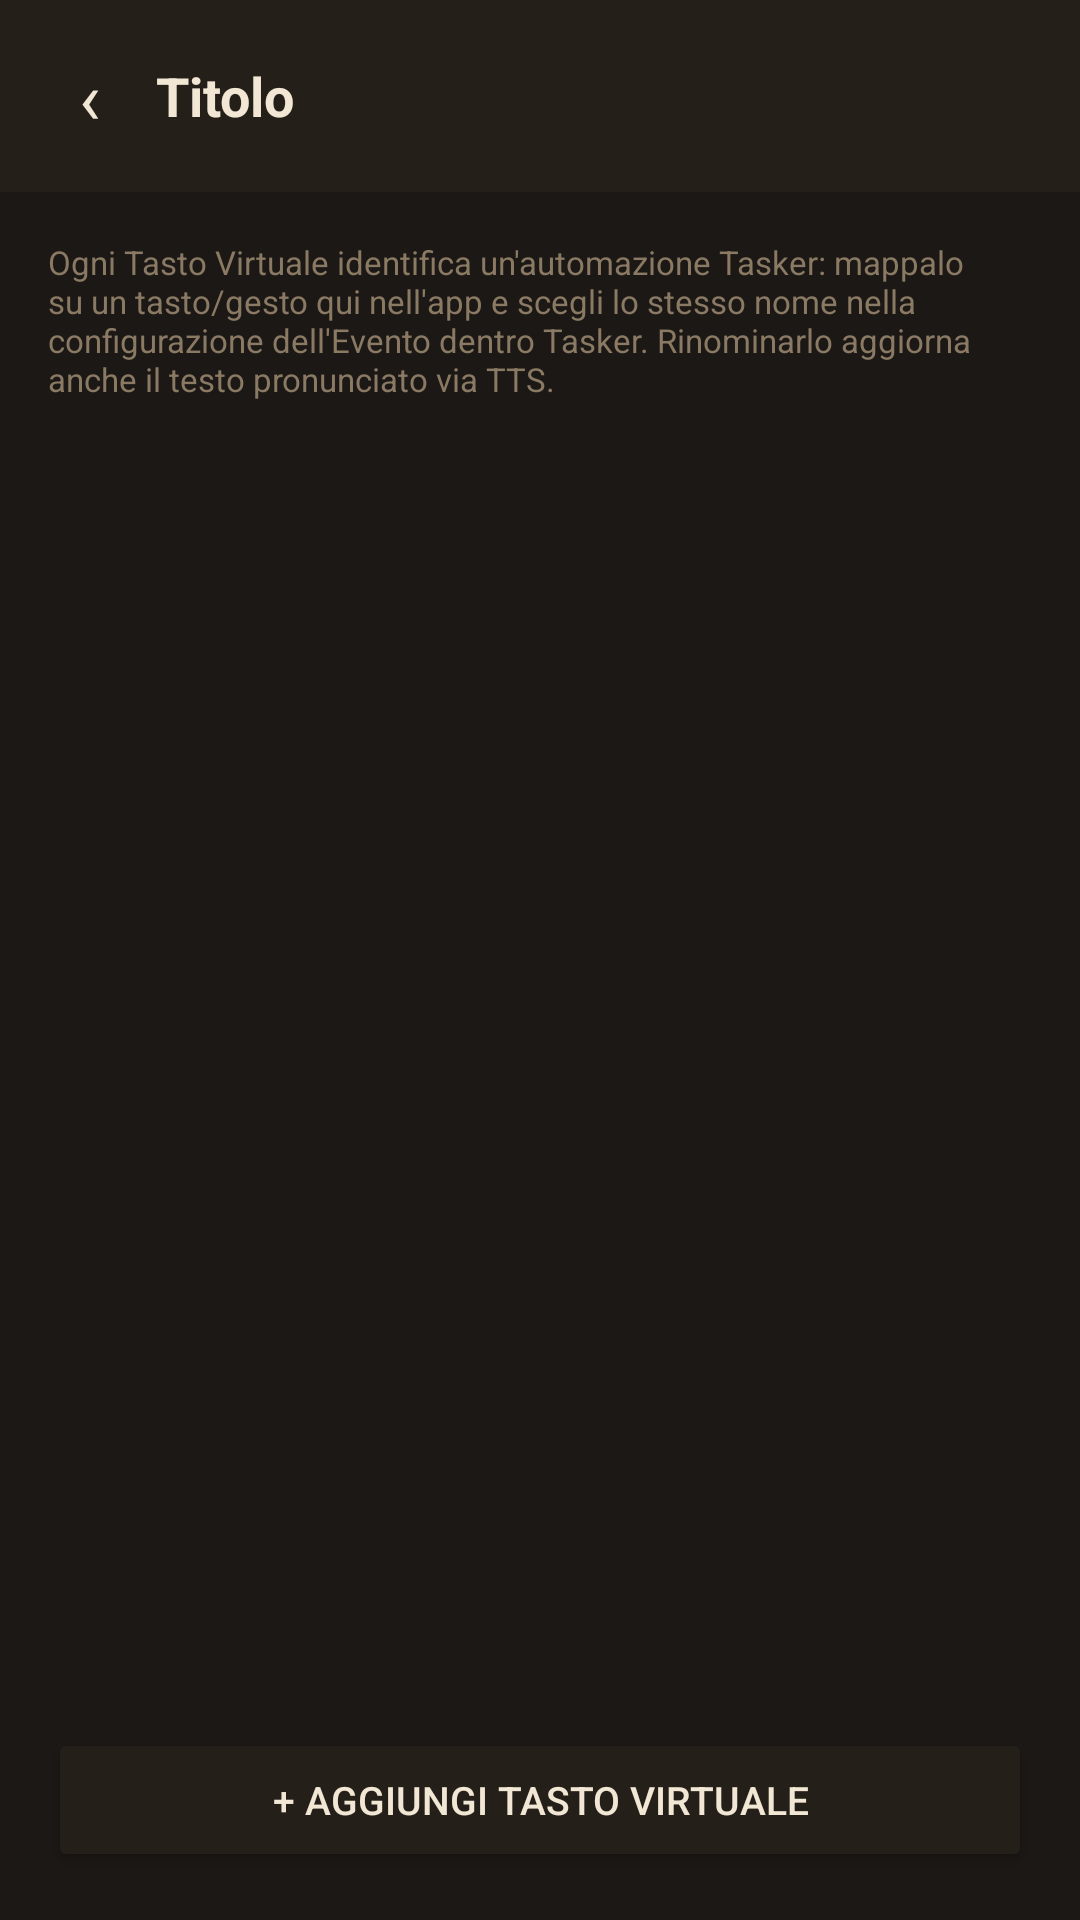

Layout XML and referenced resources for this Android screen:
<!-- AndroidManifest.xml: application theme Theme.AppCompat.Light.NoActionBar -->
<!-- res/layout/fragment_option_tasker_slots.xml -->
<?xml version="1.0" encoding="utf-8"?>
<LinearLayout xmlns:android="http://schemas.android.com/apk/res/android"
    android:layout_width="match_parent"
    android:layout_height="match_parent"
    android:orientation="vertical"
    android:background="@color/cockpit_screen_bg">

    <include layout="@layout/partial_detail_header" />

    <TextView
        style="@style/Br80.Text.Caption"
        android:layout_width="match_parent"
        android:layout_height="wrap_content"
        android:text="Ogni Tasto Virtuale identifica un'automazione Tasker: mappalo su un tasto/gesto qui nell'app e scegli lo stesso nome nella configurazione dell'Evento dentro Tasker. Rinominarlo aggiorna anche il testo pronunciato via TTS."
        android:padding="16dp" />

    <ScrollView
        android:layout_width="match_parent"
        android:layout_height="0dp"
        android:layout_weight="1">

        <LinearLayout
            android:id="@+id/llTaskerSlotsContainer"
            android:layout_width="match_parent"
            android:layout_height="wrap_content"
            android:orientation="vertical"
            android:paddingHorizontal="16dp"
            android:paddingBottom="16dp" />

    </ScrollView>

    <Button
        android:id="@+id/btnAddTaskerSlot"
        android:layout_width="match_parent"
        android:layout_height="wrap_content"
        android:layout_margin="16dp"
        android:text="+ Aggiungi Tasto Virtuale"
        android:textSize="13sp"
        android:backgroundTint="@color/cockpit_card"
        android:textColor="@color/cockpit_ink" />

</LinearLayout>
<!-- res/layout/partial_detail_header.xml (included above) -->
<?xml version="1.0" encoding="utf-8"?>
<merge xmlns:android="http://schemas.android.com/apk/res/android">

    <LinearLayout
        android:layout_width="match_parent"
        android:layout_height="wrap_content"
        android:orientation="horizontal"
        android:background="@color/cockpit_card"
        android:paddingHorizontal="8dp"
        android:paddingVertical="10dp"
        android:gravity="center_vertical">

        <TextView
            android:id="@+id/btnDetailBack"
            android:layout_width="44dp"
            android:layout_height="44dp"
            android:text="‹"
            android:textSize="24sp"
            android:gravity="center"
            android:textColor="@color/cockpit_ink"
            android:clickable="true"
            android:focusable="true"
            android:background="?android:attr/selectableItemBackgroundBorderless" />

        <TextView
            android:id="@+id/tvDetailTitle"
            style="@style/Br80.Text.ScreenTitle"
            android:layout_width="0dp"
            android:layout_height="wrap_content"
            android:layout_weight="1"
            android:text="Titolo" />

    </LinearLayout>

</merge>
<!-- resources referenced by this layout -->
<resources>
  <color name="cockpit_card">#241F19</color>
  <color name="cockpit_ink">#F2E6D4</color>
  <color name="cockpit_screen_bg">#1C1815</color>
  <style name="Br80.Text.Caption" parent="">
          <item name="android:textSize">11sp</item>
          <item name="android:textColor">@color/cockpit_muted_dim</item>
      </style>
  <style name="Br80.Text.ScreenTitle" parent="">
          <item name="android:textSize">18sp</item>
          <item name="android:textStyle">bold</item>
          <item name="android:textColor">@color/cockpit_ink</item>
      </style>
  <color name="cockpit_muted_dim">#8A7A64</color>
</resources>
